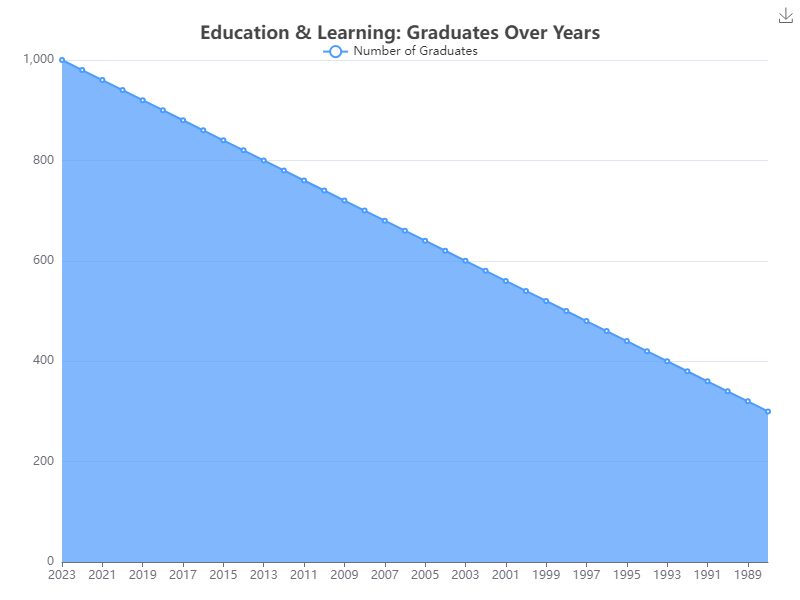

Data behind this chart, as committed beside it:
Year, Number of Graduates
2023, 1000
2022, 980
2021, 960
2020, 940
2019, 920
2018, 900
2017, 880
2016, 860
2015, 840
2014, 820
2013, 800
2012, 780
2011, 760
2010, 740
2009, 720
2008, 700
2007, 680
2006, 660
2005, 640
2004, 620
2003, 600
2002, 580
2001, 560
2000, 540
1999, 520
1998, 500
1997, 480
1996, 460
1995, 440
1994, 420
1993, 400
1992, 380
1991, 360
1990, 340
1989, 320
1988, 300
